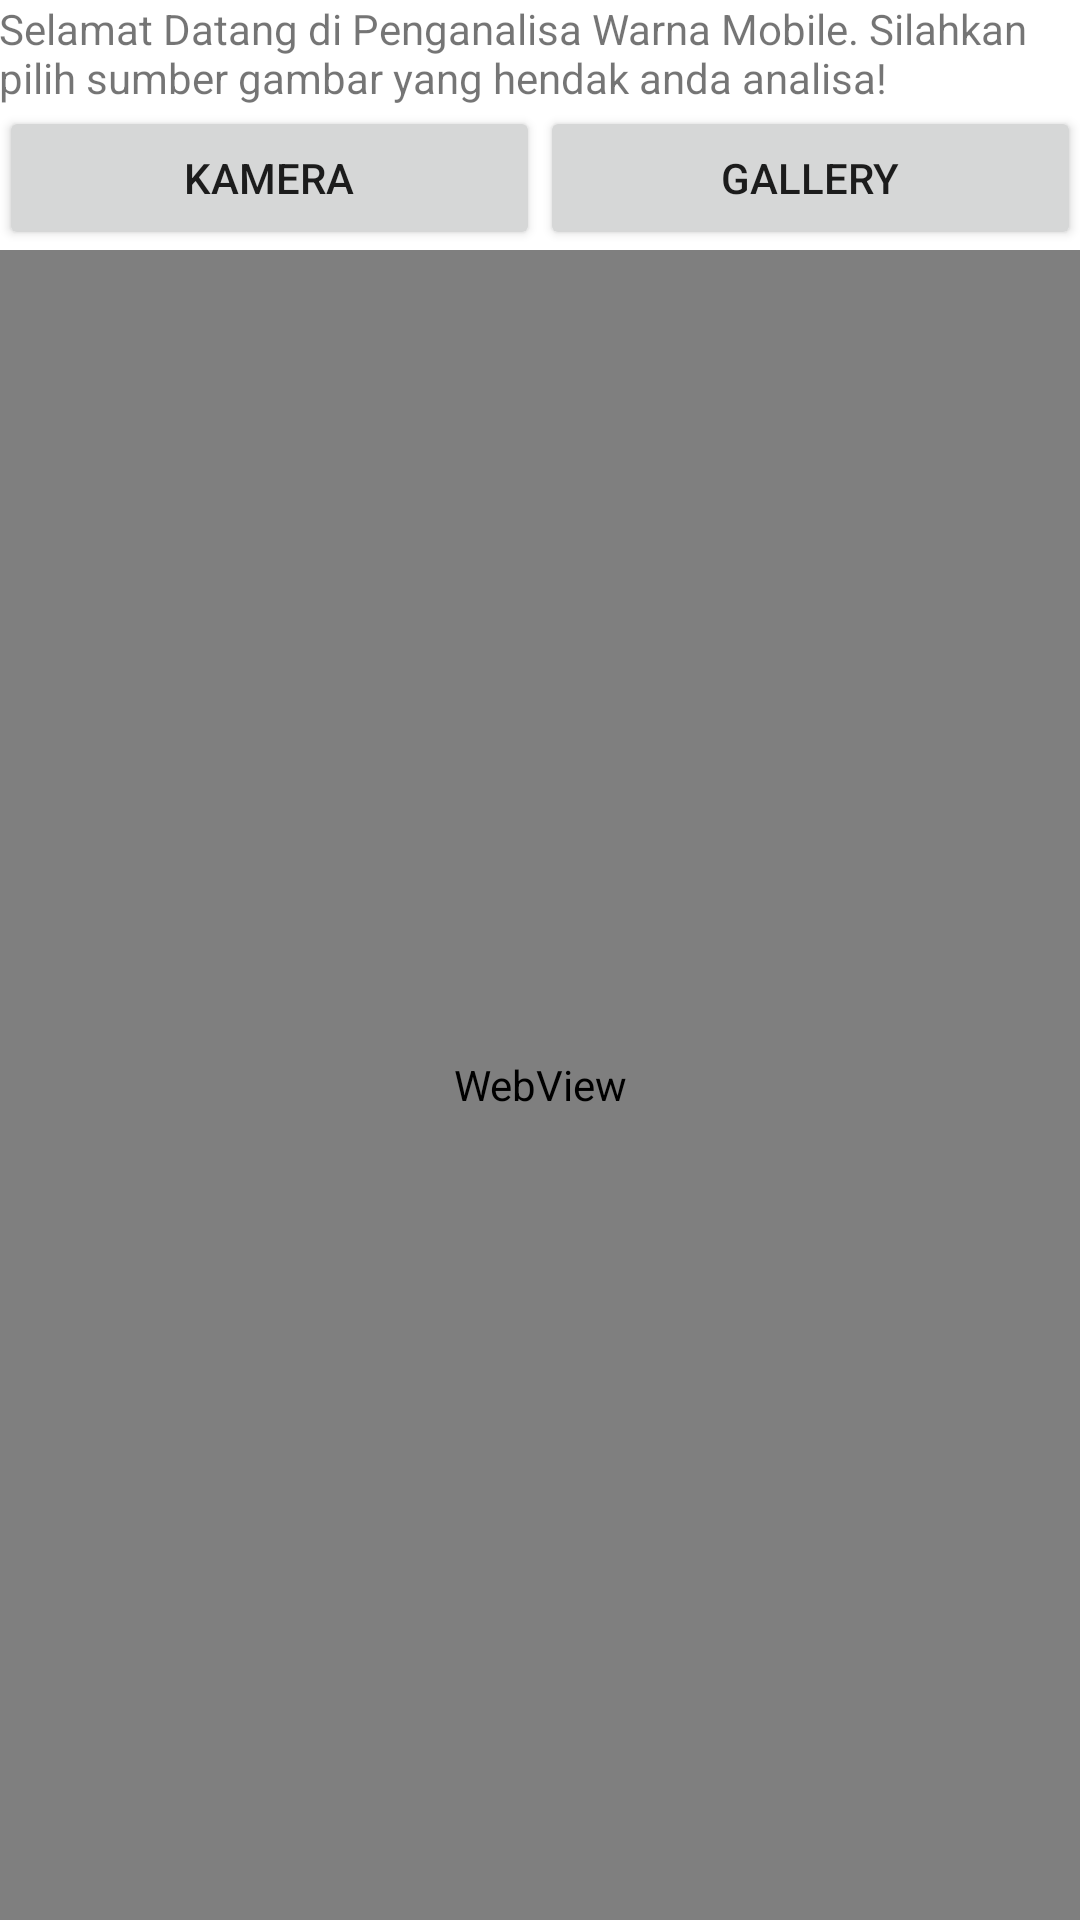

Here is an Android app screen rendered from its layout file. Give the layout XML and the strings, colors and styles it references.
<!-- AndroidManifest.xml: application theme AppTheme -->
<!-- res/layout/activity_detect_warna.xml -->
<RelativeLayout xmlns:android="http://schemas.android.com/apk/res/android"
    xmlns:tools="http://schemas.android.com/tools" android:layout_width="match_parent"
    android:layout_height="match_parent" android:paddingLeft="@dimen/activity_horizontal_margin"
    android:paddingRight="@dimen/activity_horizontal_margin"
    android:background="#fff"
    android:paddingTop="@dimen/activity_vertical_margin"
    android:paddingBottom="@dimen/activity_vertical_margin" tools:context=".MainActivity">

    <TextView android:text="Selamat Datang di Penganalisa Warna Mobile. Silahkan pilih sumber gambar yang hendak anda analisa!" android:layout_width="fill_parent"
        android:layout_height="wrap_content"
        android:id="@+id/textView" />

    <LinearLayout
        android:orientation="horizontal"
        android:layout_width="match_parent"
        android:layout_height="wrap_content"
        android:layout_below="@+id/textView"
        android:layout_alignParentLeft="true"
        android:layout_alignParentStart="true"
        android:id="@+id/linearLayout">

        <Button
            android:layout_width="0dp"
            android:layout_height="wrap_content"
            android:text="Kamera"
            android:id="@+id/button"
            android:layout_weight="1"
            android:onClick="onClickCamera" />

        <Button
            android:layout_width="0dp"
            android:layout_height="wrap_content"
            android:text="Gallery"
            android:id="@+id/button2"
            android:layout_weight="1"
            android:onClick="onClickGallery" />
    </LinearLayout>

    <WebView
        android:layout_width="fill_parent"
        android:layout_height="fill_parent"
        android:id="@+id/webView"
        android:layout_below="@+id/linearLayout"
        android:layout_alignParentLeft="true"
        android:layout_alignParentStart="true" />

</RelativeLayout>
<!-- resources referenced by this layout -->
<resources>
  <style name="AppTheme" parent="Theme.AppCompat.Light">
          
          <item name="actionBarStyle">@style/EQActionBar</item>
          <item name="android:windowBackground">@color/white</item>
      </style>
  <style name="EQActionBar" parent="@style/Widget.AppCompat.Light.ActionBar.Solid">
          <item name="background">@color/silver</item>
      </style>
  <!-- not gathered from this repository: default colours our renderer supplied (Android Studio template values) -->
  <color name="white">#FFFFFFFF</color>
</resources>
